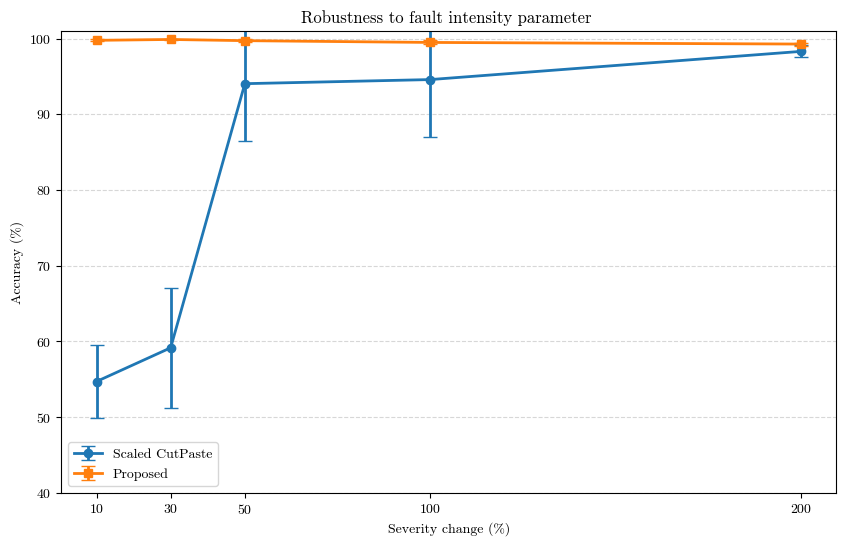

The script that saved this image:
import matplotlib.pyplot as plt
import numpy as np
from matplotlib import rcParams

# Set font to Computer Modern (LaTeX 기본 폰트)
rcParams['font.family'] = 'serif'
rcParams['font.serif'] = ['cmr10', 'DejaVu Serif']
rcParams['mathtext.fontset'] = 'cm'
rcParams['axes.formatter.use_mathtext'] = True

# Severity levels
severity = np.array([10, 30, 50, 100, 200])

# Scaled CutPaste (opt) == cutpaste clf (conventional)
scp_means = np.array([0.54712925, 0.59166675, 0.9403705, 0.94578725, 0.9830095]) * 100
scp_stds  = np.array([0.0487625, 0.079146, 0.07507825, 0.076159, 0.0079345]) * 100

# Proposed (Draem+CP)
prop_means = np.array([0.99760425, 0.99874975, 0.9971665, 0.99482625, 0.99267375]) * 100
prop_stds  = np.array([0.001519, 0.0001965, 0.00157775, 0.0027015, 0.001981]) * 100

plt.figure(figsize=(10,6))

plt.errorbar(severity, scp_means, yerr=scp_stds, marker='o', linewidth=2, capsize=5, label="Scaled CutPaste")
plt.errorbar(severity, prop_means, yerr=prop_stds, marker='s', linewidth=2, capsize=5, label="Proposed")

plt.title("Robustness to fault intensity parameter ")
plt.xlabel("Severity change (%)")
plt.ylabel("Accuracy (%)")
plt.xticks(severity)
plt.ylim(40, 101)
plt.grid(axis='y', linestyle='--', alpha=0.5)
plt.legend()

plt.savefig("accruacy_over_severity_change.png", dpi=300, bbox_inches="tight")
plt.show()
